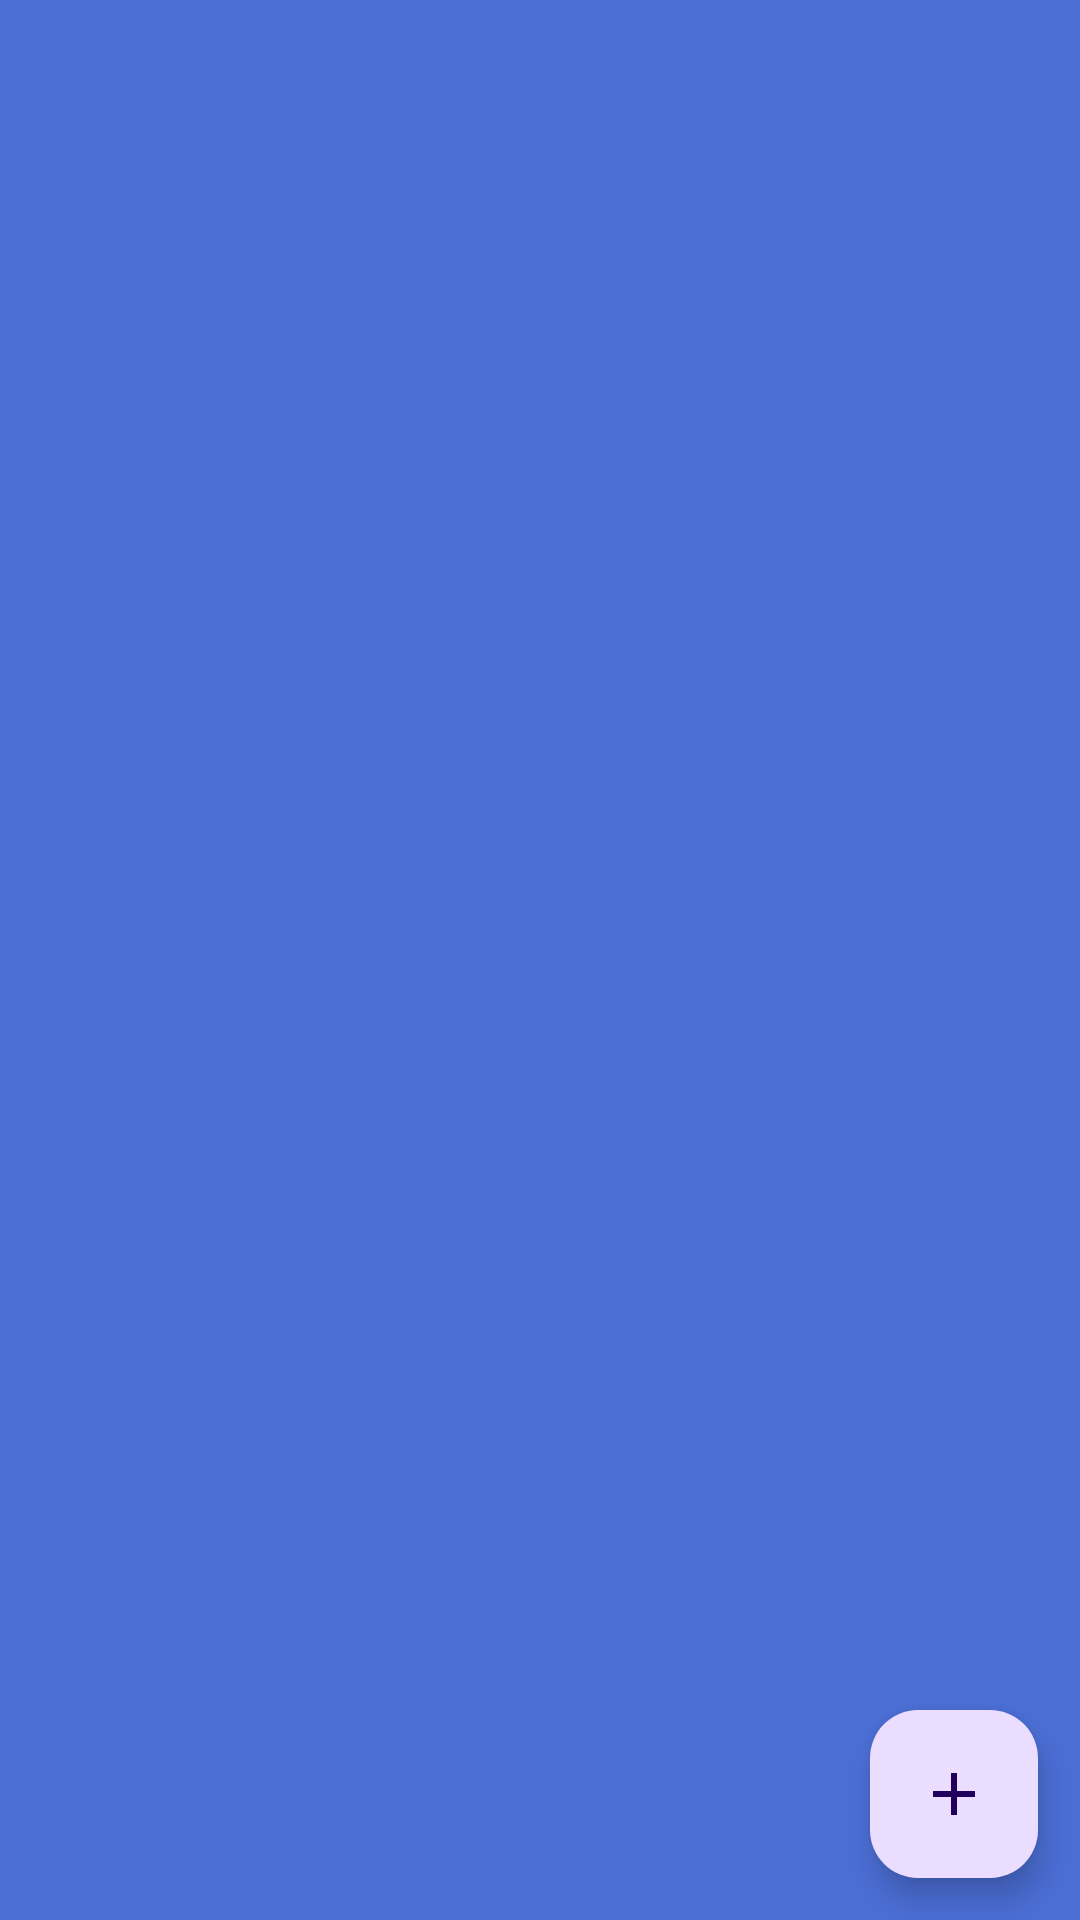

Android layout source for this screen:
<!-- AndroidManifest.xml: application theme Theme.User_Profile_Registration -->
<!-- res/layout/activity_profile_list.xml -->
<?xml version="1.0" encoding="utf-8"?>
<androidx.constraintlayout.widget.ConstraintLayout xmlns:android="http://schemas.android.com/apk/res/android"
    xmlns:app="http://schemas.android.com/apk/res-auto"
    xmlns:tools="http://schemas.android.com/tools"
    android:layout_width="match_parent"
    android:layout_height="match_parent"
    android:background="#FD4A6DD5"
    tools:context=".View.ProfileListActivity">

    <androidx.recyclerview.widget.RecyclerView
        android:id="@+id/profileRecyclerView"
        android:layout_width="match_parent"
        android:layout_height="match_parent"
        android:padding="16dp"
        app:layout_constraintBottom_toBottomOf="parent"
        app:layout_constraintEnd_toEndOf="parent"
        app:layout_constraintHorizontal_bias="0.0"
        app:layout_constraintStart_toStartOf="parent"
        app:layout_constraintTop_toTopOf="parent"
        app:layout_constraintVertical_bias="0.0"
        tools:listitem="@layout/profile_item_layout" />

    <com.google.android.material.floatingactionbutton.FloatingActionButton
        android:id="@+id/addProfileBtn"
        android:layout_width="wrap_content"
        android:layout_height="wrap_content"
        android:src="@drawable/add"
        android:theme="@style/CardView.Light"
        app:layout_constraintBottom_toBottomOf="parent"
        app:layout_constraintEnd_toEndOf="parent"
        app:layout_constraintHorizontal_bias="0.954"
        app:layout_constraintStart_toStartOf="parent"
        app:layout_constraintTop_toTopOf="parent"
        app:layout_constraintVertical_bias="0.976"
        app:rippleColor="#FFFFFF"
        tools:ignore="ContentDescription" />

</androidx.constraintlayout.widget.ConstraintLayout>
<!-- res/layout/profile_item_layout.xml (included above) -->
<?xml version="1.0" encoding="utf-8"?>
<androidx.cardview.widget.CardView xmlns:android="http://schemas.android.com/apk/res/android"
    xmlns:tools="http://schemas.android.com/tools"
    android:layout_width="match_parent"
    xmlns:app="http://schemas.android.com/apk/res-auto"
    app:cardElevation="15dp"
    android:backgroundTint="#CCDDE7"
    app:cardCornerRadius="15dp"
    android:layout_marginTop="10dp"
    android:layout_marginHorizontal="10dp"
    android:layout_height="wrap_content">

    <androidx.constraintlayout.widget.ConstraintLayout
        android:layout_width="match_parent"
        android:layout_height="match_parent"
        android:padding="10dp">

        <TextView
            android:id="@+id/userNameTxt"
            android:layout_width="0dp"
            android:layout_height="wrap_content"
            android:layout_marginStart="10dp"
            android:layout_marginEnd="5dp"
            android:text="Name"
            android:textColor="#0B3C8E"
            android:textSize="25sp"
            android:textStyle="bold"
            app:layout_constraintEnd_toStartOf="@+id/editBtn"
            app:layout_constraintStart_toStartOf="parent"
            app:layout_constraintTop_toTopOf="parent" />

        <TextView
            android:id="@+id/userEmailTxt"
            android:layout_width="0dp"
            android:textColor="#0B3C8E"
            android:textStyle="bold"
            android:layout_height="wrap_content"
            android:layout_marginTop="12dp"
            android:text="Email"
            android:textSize="18sp"
            app:layout_constraintEnd_toEndOf="@+id/userNameTxt"
            app:layout_constraintStart_toStartOf="@+id/userNameTxt"
            app:layout_constraintTop_toBottomOf="@+id/userNameTxt" />

        <TextView
            android:id="@+id/userDOBTxt"
            android:layout_width="0dp"
            android:textColor="#0B3C8E"
            android:textStyle="bold"
            android:layout_height="wrap_content"
            android:layout_marginTop="12dp"
            android:text="Date of Birth"
            android:textSize="18sp"
            app:layout_constraintEnd_toEndOf="@+id/userEmailTxt"
            app:layout_constraintStart_toStartOf="@+id/userEmailTxt"
            app:layout_constraintTop_toBottomOf="@+id/userEmailTxt" />

        <TextView
            android:id="@+id/userDistritTxt"
            android:layout_width="0dp"
            android:textColor="#0B3C8E"
            android:textStyle="bold"
            android:layout_height="wrap_content"
            android:layout_marginTop="12dp"
            android:text="District"
            android:textSize="18sp"
            app:layout_constraintEnd_toEndOf="@+id/userDOBTxt"
            app:layout_constraintStart_toStartOf="@+id/userDOBTxt"
            app:layout_constraintTop_toBottomOf="@+id/userDOBTxt" />

        <TextView
            android:id="@+id/userMobileTxt"
            android:layout_width="0dp"
            android:layout_height="wrap_content"
            android:layout_marginTop="12dp"
            android:text="Mobile Number"
            android:textColor="#0B3C8E"
            android:textStyle="bold"
            android:textSize="18sp"
            app:layout_constraintBottom_toBottomOf="parent"
            app:layout_constraintEnd_toEndOf="@+id/userDistritTxt"
            app:layout_constraintStart_toStartOf="@+id/userDistritTxt"
            app:layout_constraintTop_toBottomOf="@+id/userDistritTxt" />

        <ImageButton
            android:id="@+id/editBtn"
            android:layout_width="42dp"
            android:layout_height="42dp"
            android:layout_marginTop="24dp"
            android:background="#00FFFFFF"
            android:scaleType="fitXY"
            android:src="@drawable/edit"
            app:layout_constraintEnd_toEndOf="parent"
            app:layout_constraintTop_toTopOf="@+id/userNameTxt" />

        <ImageButton
            android:id="@+id/deleteBtn"
            android:layout_width="42dp"
            android:layout_height="42dp"
            android:background="#00FFFFFF"
            android:scaleType="fitCenter"
            android:src="@drawable/delete"
            app:layout_constraintBottom_toBottomOf="parent"
            app:layout_constraintEnd_toEndOf="@+id/editBtn"
            app:layout_constraintStart_toStartOf="@+id/editBtn"
            app:layout_constraintTop_toBottomOf="@+id/editBtn" />

    </androidx.constraintlayout.widget.ConstraintLayout>
</androidx.cardview.widget.CardView>
<!-- resources referenced by this layout -->
<resources>
  <!-- drawable add (drawable) -->
  <vector xmlns:android="http://schemas.android.com/apk/res/android" android:height="24dp" android:tint="#0B3C8E" android:viewportHeight="24" android:viewportWidth="24" android:width="24dp">
        
      <path android:fillColor="@android:color/white" android:pathData="M19,13h-6v6h-2v-6H5v-2h6V5h2v6h6v2z"/>
      
  </vector>
  <style name="Theme.User_Profile_Registration" parent="Base.Theme.User_Profile_Registration" />
  <style name="Base.Theme.User_Profile_Registration" parent="Theme.Material3.DayNight.NoActionBar">
          
          
      </style>
</resources>
